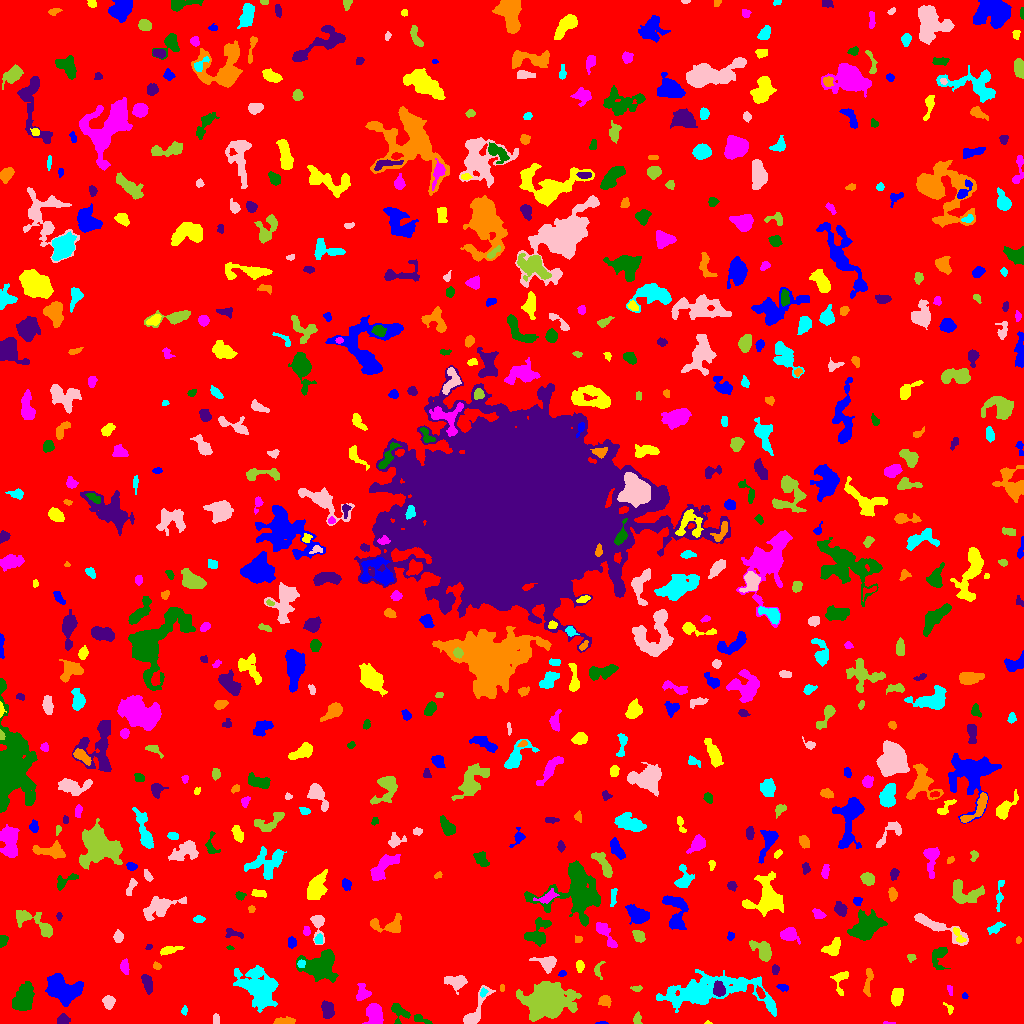

Values plotted in this chart, from the file beside it:
ID, X, Y, A, B, theta, total_flux, mu_max, mu_median, mu_mean, R_fwhm, R_e, R10, R90, x_start, x_end, y_start, y_end, area, greylevel
0, 521.8, 505.8, 305.7, 298.5, -0.5178, 1571109, 32.0, 1.0, 1.895, 10.45, 229.7, 84.85, 383.8, 0, 1023, 0, 1023, 829288, 1.895
1, 601.9, 0.5088, 2.513, 0.6502, 0.02096, 57.0, 4.0, 1.5, 1.781, 2.257, 1.596, 0.5642, 2.523, 595, 608, 0, 2, 32, 7.781
2, 707.6, 0.6849, 1.526, 0.8081, -0.0252, 73.0, 8.0, 3.0, 3.318, 1.596, 1.262, 0.0, 2.111, 704, 712, 0, 3, 22, 8.318
3, 887.4, 0.6061, 2.744, 0.6766, -0.1092, 33.0, 4.0, 1.0, 1.1, 1.596, 1.262, 0.0, 2.185, 883, 895, 0, 2, 30, 7.1
4, 420.3, 4.441, 5.011, 1.664, -0.3586, 286.0, 7.0, 3.0, 2.777, 2.932, 3.09, 1.128, 4.918, 414, 432, 0, 9, 103, 9.777
5, 62.54, 3.692, 2.702, 2.246, 0.1744, 393.0, 8.0, 3.0, 3.417, 4.029, 3.09, 1.128, 4.918, 57, 70, 0, 10, 115, 8.417
6, 282.4, 1.976, 5.381, 1.534, 0.09433, 329.0, 8.0, 2.0, 2.455, 3.038, 3.09, 1.128, 5.382, 273, 295, 0, 7, 134, 7.455
7, 184.3, 13.06, 2.156, 1.371, 1.382, 130.0, 7.0, 2.0, 2.549, 1.871, 2.034, 0.5642, 3.432, 181, 187, 8, 18, 51, 7.549
8, 216, 4.491, 2.494, 1.593, -1.533, 114.0, 4.0, 2.0, 1.652, 3.568, 2.523, 0.9772, 3.827, 213, 219, 0, 10, 69, 6.652
9, 637.1, 4.324, 2.795, 2.079, 1.442, 173.0, 4.0, 2.0, 2.035, 4.146, 2.877, 1.128, 4.583, 633, 642, 0, 12, 85, 7.035
10, 414.3, 31.82, 7.566, 5.696, -0.7145, 2903, 15.0, 4.0, 4.997, 6.408, 6.58, 2.523, 11.45, 392, 426, 15, 50, 581, 8.997
11, 63.4, 33.95, 8.791, 6.135, -0.5463, 3808, 12.0, 5.0, 5.146, 9.805, 8.538, 3.338, 13.33, 45, 83, 17, 50, 740, 9.146
12, 949.4, 14.3, 2.949, 1.54, -1.139, 109.0, 4.0, 1.0, 1.73, 3.038, 2.111, 0.7979, 3.568, 943, 953, 9, 21, 63, 6.73
13, 374.3, 9.575, 5.406, 3.834, -1.333, 1761, 12.0, 6.0, 5.59, 7.136, 5.614, 2.185, 8.593, 362, 383, 0, 20, 315, 9.59
14, 399.2, 11.32, 5.609, 3.847, -1.139, 483.0, 6.0, 2.0, 2.403, 5.262, 4.297, 1.596, 6.723, 391, 410, 0, 20, 201, 8.403
15, 327.5, 13.73, 3.807, 2.514, -1.318, 656.0, 10.0, 3.0, 3.33, 4.406, 3.909, 1.493, 6.358, 321, 334, 5, 23, 197, 8.33
16, 604.7, 22.62, 2.759, 2.494, -0.465, 347.0, 6.0, 3.0, 2.776, 4.618, 3.338, 1.262, 5.202, 598, 611, 16, 28, 125, 7.776
17, 712.3, 32.13, 29.02, 8.074, 0.01446, 6984, 16.0, 3.0, 3.729, 6.956, 12.54, 4.107, 21.33, 656, 776, 7, 54, 1873, 7.729
18, 108.5, 21.74, 2.974, 2.479, -1.484, 507.0, 9.0, 4.0, 3.545, 4.029, 3.523, 1.382, 5.412, 102, 115, 14, 28, 143, 8.545
19, 548.1, 23.12, 8.803, 6.972, 0.1179, 22883, 66.0, 7.0, 14.71, 8.867, 8.849, 3.385, 16.11, 516, 581, 2, 42, 1556, 18.71
20, 760, 31.01, 2.974, 1.537, -1.142, 126.0, 3.0, 1.0, 1.518, 3.568, 2.764, 1.128, 4.334, 756, 765, 25, 38, 83, 9.518
21, 964.7, 27.52, 1.507, 1.422, -0.8313, 66.0, 3.0, 2.0, 1.833, 2.646, 1.871, 0.7979, 2.932, 962, 968, 25, 31, 36, 6.833
22, 897.1, 26.92, 4.074, 2.468, 1.336, 901.0, 10.0, 4.0, 4.574, 5.441, 4.107, 1.693, 6.358, 891, 903, 17, 35, 197, 9.574
23, 949.7, 33.42, 2.541, 1.213, -1.32, 151.0, 6.0, 2.0, 2.849, 2.877, 2.185, 0.7979, 3.432, 947, 952, 28, 38, 53, 7.849
24, 23.85, 24.23, 7.556, 4.251, 1.205, 2144, 13.0, 4.0, 4.412, 6.457, 6.206, 2.394, 10.22, 12, 34, 13, 42, 486, 9.412
25, 147.5, 39.72, 4.591, 2.187, -1.291, 725.0, 9.0, 4.0, 4.215, 4.918, 3.989, 1.596, 6.232, 141, 152, 29, 49, 172, 8.215
26, 502, 35.98, 1.66, 1.03, 1.514, 104.0, 7.0, 2.0, 2.889, 2.111, 1.596, 0.5642, 2.646, 500, 504, 32, 39, 36, 8.889
27, 483.1, 31.19, 2.052, 1.616, 1.25, 138.0, 6.0, 2.0, 2.421, 2.764, 2.257, 0.7979, 3.568, 480, 488, 26, 36, 57, 11.42
28, 475.6, 11.66, 12.07, 3.365, 1.079, 1485, 12.0, 4.0, 4.459, 5.323, 5.232, 1.954, 8.74, 463, 495, 0, 38, 333, 8.459
29, 636.6, 34.99, 3.062, 1.384, 0.001007, 84.0, 2.0, 1.0, 1.377, 4.297, 2.523, 1.128, 3.949, 630, 642, 32, 38, 61, 7.377
30, 95.3, 39.79, 2.544, 1.723, 1.506, 238.0, 7.0, 3.0, 2.867, 3.038, 2.585, 0.9772, 4.184, 92, 100, 34, 46, 83, 7.867
31, 783, 35.85, 2.795, 1.614, -0.2295, 155.0, 4.0, 2.0, 2.095, 3.909, 2.706, 0.9772, 4.26, 776, 788, 32, 39, 74, 8.095
32, 840.8, 43.18, 7.115, 3.442, 1.381, 365.0, 5.0, 2.0, 1.995, 4.107, 4.068, 1.596, 6.676, 830, 848, 28, 52, 183, 6.995
33, 362.3, 30.52, 4.475, 2.997, 1.513, 412.0, 5.0, 2.0, 2.302, 5.078, 4.029, 1.596, 6.206, 356, 371, 23, 40, 179, 7.302
34, 321.1, 56.78, 7.391, 6.135, 0.1387, 5568, 27.0, 5.0, 7.259, 6.408, 6.979, 2.706, 12.69, 296, 338, 41, 74, 767, 11.26
35, 718.9, 34.08, 3.425, 2.478, -1.382, 885.0, 14.0, 4.5, 5.331, 4.442, 3.742, 1.493, 5.917, 713, 725, 27, 43, 166, 16.33
36, 868.2, 41.23, 7.602, 1.639, 1.409, 215.0, 4.0, 1.0, 1.265, 4.222, 3.7, 1.382, 6.077, 863, 873, 27, 55, 170, 6.265
37, 259.8, 35.14, 9.514, 6.995, -0.7907, 6946, 22.0, 4.0, 6.275, 8.867, 8.686, 3.338, 15.27, 233, 278, 11, 58, 1107, 10.27
38, 456.3, 41.81, 5.879, 3.326, -0.06351, 937.0, 9.0, 3.0, 3.763, 4.918, 4.853, 1.871, 7.736, 444, 467, 29, 48, 249, 7.763
39, 598, 53.36, 4.096, 2.039, 1.523, 143.0, 4.0, 1.0, 1.49, 3.613, 2.877, 1.128, 4.652, 594, 605, 44, 62, 96, 7.49
40, 213.2, 58.36, 4.456, 3.275, 0.03269, 707.0, 7.0, 3.0, 3.228, 4.951, 4.618, 1.784, 7.378, 203, 222, 50, 66, 219, 7.228
41, 562.2, 49.97, 1.765, 1.478, 0.3497, 92.0, 4.0, 2.0, 1.957, 3.038, 2.111, 0.7979, 3.09, 558, 566, 47, 53, 47, 6.957
42, 579.6, 57.71, 2.69, 1.91, -1.551, 154.0, 4.0, 2.0, 1.711, 3.827, 2.821, 0.9772, 4.583, 576, 584, 51, 63, 90, 6.711
43, 124.7, 56.62, 3.478, 1.82, -1.461, 229.0, 5.0, 2.0, 1.974, 3.568, 3.141, 1.128, 4.82, 120, 129, 49, 65, 116, 6.974
44, 939.1, 68.3, 6.155, 3.133, 1.275, 279.0, 4.0, 1.0, 1.192, 4.652, 3.909, 1.382, 6.676, 932, 950, 54, 76, 234, 8.192
45, 775.3, 54.07, 2.093, 1.746, 1.466, 105.0, 4.0, 1.0, 1.5, 3.09, 2.326, 0.7979, 3.868, 772, 779, 49, 59, 70, 7.5
46, 156.9, 57.39, 2.085, 1.597, -0.507, 152.0, 6.0, 2.0, 2.667, 2.821, 2.185, 0.7979, 3.613, 153, 161, 54, 62, 57, 7.667
47, 300.8, 59.59, 2.013, 1.73, 1.249, 162.0, 5.0, 3.0, 2.656, 3.29, 2.394, 0.9772, 3.656, 297, 305, 56, 64, 61, 11.66
48, 547.1, 60.77, 4.766, 3.306, -0.221, 642.0, 7.0, 2.0, 2.709, 5.078, 4.442, 1.784, 7.001, 529, 556, 50, 67, 237, 7.709
49, 911.2, 65.63, 2.091, 1.914, -0.2145, 178.0, 6.0, 3.0, 2.918, 3.385, 2.459, 0.9772, 3.868, 907, 916, 61, 69, 61, 6.918
50, 434.2, 90.1, 6.778, 4.815, 1.278, 1588, 10.0, 3.0, 3.06, 6.155, 6.024, 2.326, 10.17, 419, 446, 68, 102, 519, 8.06
51, 291.3, 81.05, 2.524, 2.091, -1.374, 294.0, 6.0, 3.0, 3.196, 4.406, 2.985, 1.262, 4.442, 288, 296, 75, 87, 92, 8.196
52, 168.4, 72.93, 4.334, 1.561, 0.1821, 324.0, 8.0, 2.0, 2.204, 3.241, 2.985, 1.128, 5.202, 160, 184, 68, 77, 147, 7.204
53, 604.1, 91.29, 8.535, 2.441, -0.9375, 673.0, 9.0, 2.0, 2.725, 3.656, 4.514, 1.596, 7.269, 596, 617, 76, 101, 247, 7.725
54, 230, 75.63, 1.872, 0.8964, -0.1277, 52.0, 3.0, 2.0, 1.733, 2.326, 1.596, 0.5642, 2.585, 226, 234, 74, 78, 30, 8.733
55, 148.8, 76.61, 1.798, 1.337, 0.6455, 84.0, 3.0, 3.0, 2.27, 2.985, 2.034, 0.7979, 2.932, 145, 152, 74, 79, 37, 8.27
56, 1018, 83.47, 1.622, 1.375, 1.466, 75.0, 4.0, 2.0, 1.974, 2.764, 1.871, 0.5642, 3.038, 1016, 1021, 80, 87, 38, 9.974
57, 318.4, 83.81, 2.294, 1.897, 1.427, 156.0, 4.0, 2.0, 2.053, 3.989, 2.585, 0.9772, 4.146, 314, 322, 80, 90, 76, 9.053
58, 118.3, 87.1, 2.607, 2.198, 1.449, 243.0, 5.0, 2.0, 2.292, 3.949, 3.09, 1.262, 4.787, 113, 123, 81, 94, 106, 7.292
59, 762.7, 72.63, 6.26, 3.703, -0.7617, 987.0, 7.0, 3.0, 3.334, 6.383, 5.382, 2.111, 8.482, 749, 771, 62, 83, 296, 7.334
... 633 more rows
